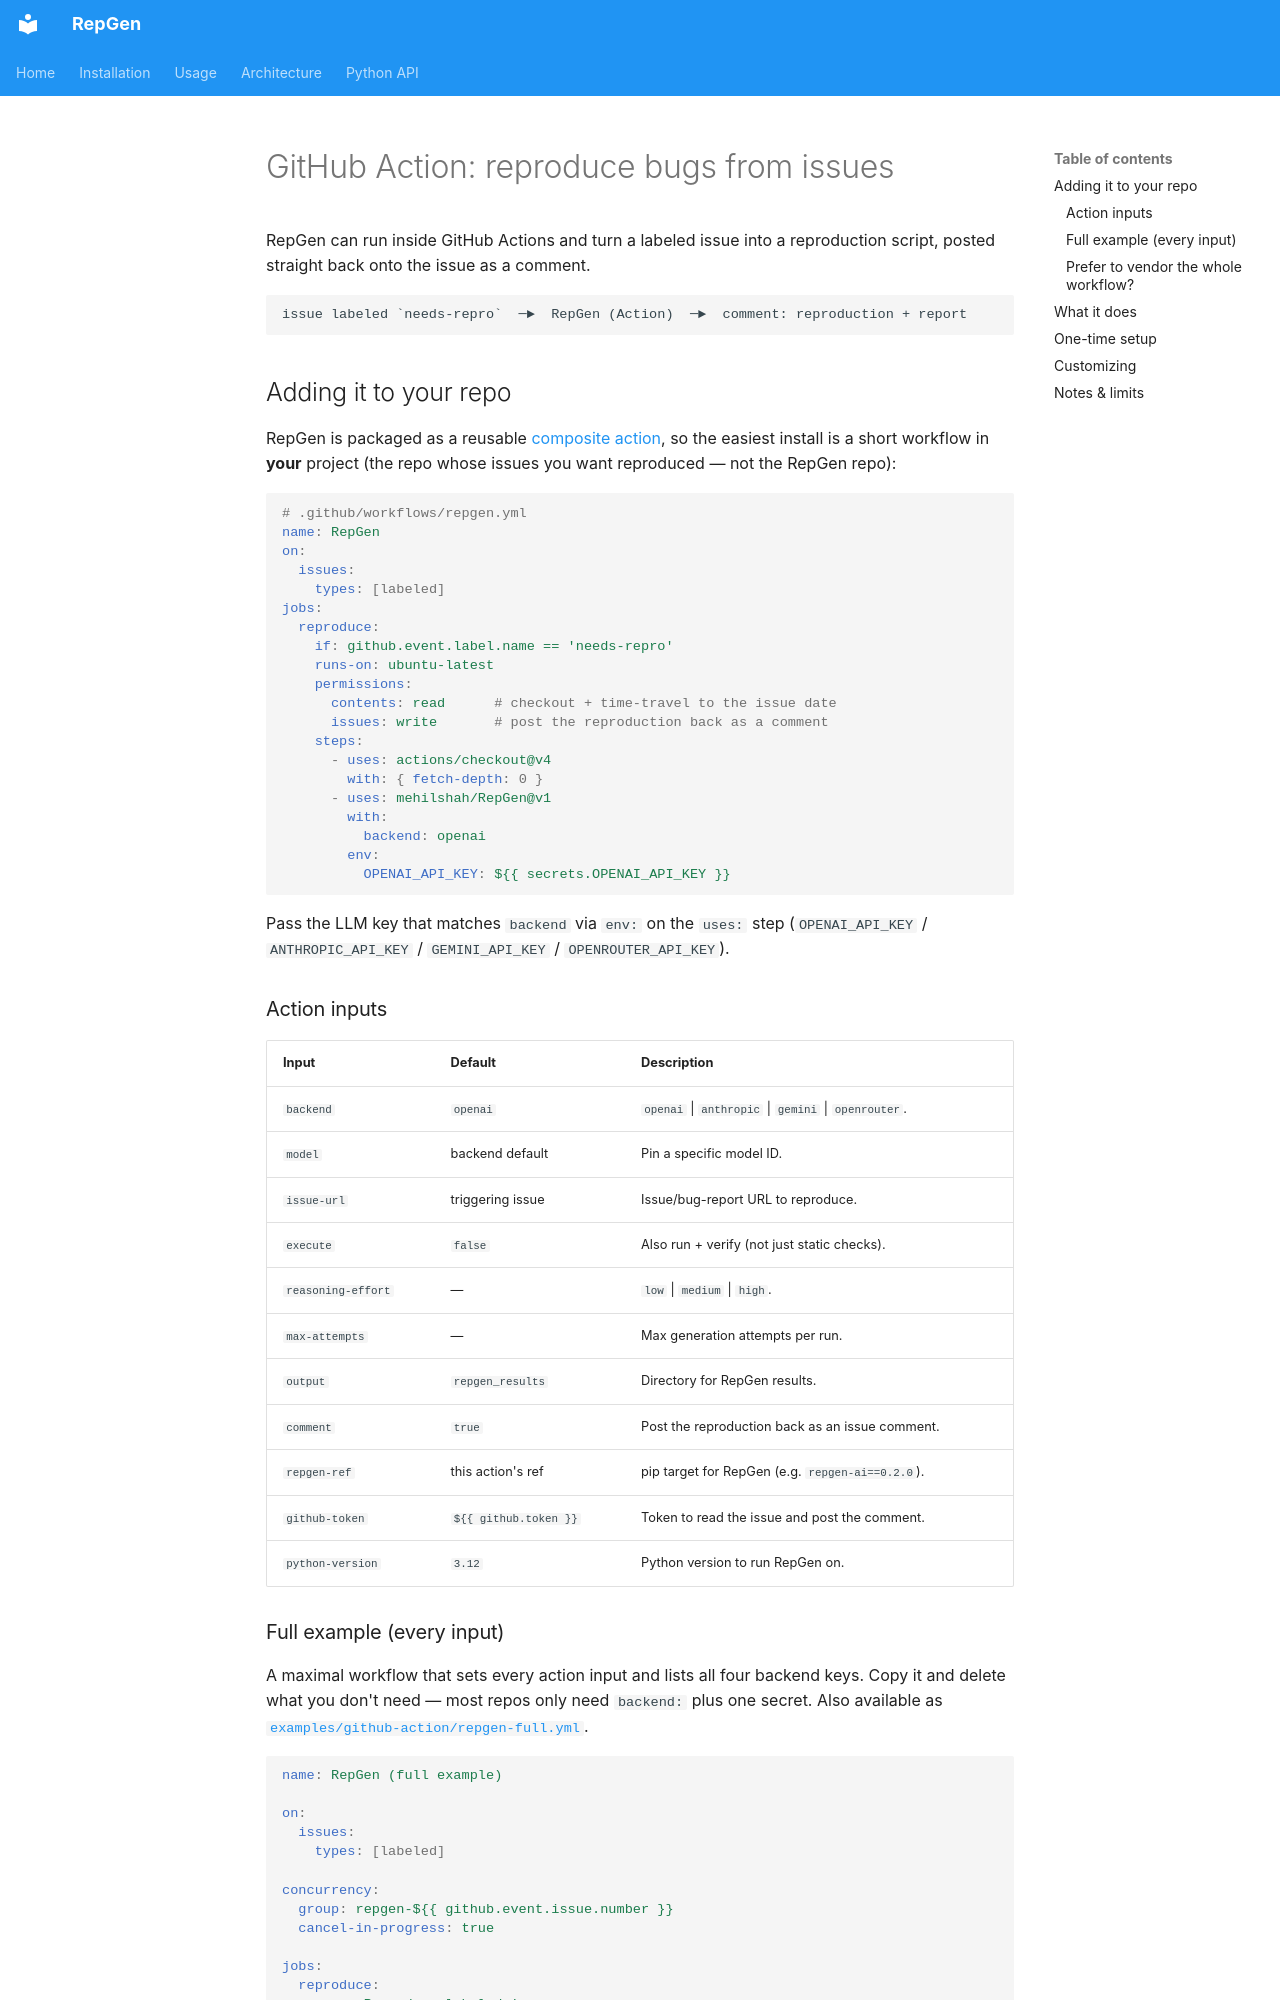

repository: mehilshah/RepGen · page: github-action/index.html · generator: mkdocs

# GitHub Action: reproduce bugs from issues

RepGen can run inside GitHub Actions and turn a labeled issue into a
reproduction script, posted straight back onto the issue as a comment.

```
issue labeled `needs-repro`  ─►  RepGen (Action)  ─►  comment: reproduction + report
```

## Adding it to your repo

RepGen is packaged as a reusable [composite action](../action.yml), so the
easiest install is a short workflow in **your** project (the repo whose issues
you want reproduced — not the RepGen repo):

```yaml
# .github/workflows/repgen.yml
name: RepGen
on:
  issues:
    types: [labeled]
jobs:
  reproduce:
    if: github.event.label.name == 'needs-repro'
    runs-on: ubuntu-latest
    permissions:
      contents: read      # checkout + time-travel to the issue date
      issues: write       # post the reproduction back as a comment
    steps:
      - uses: actions/checkout@v4
        with: { fetch-depth: 0 }
      - uses: mehilshah/RepGen@v1
        with:
          backend: openai
        env:
          OPENAI_API_KEY: ${{ secrets.OPENAI_API_KEY }}
```

Pass the LLM key that matches `backend` via `env:` on the `uses:` step
(`OPENAI_API_KEY` / `ANTHROPIC_API_KEY` / `GEMINI_API_KEY` /
`OPENROUTER_API_KEY`).

### Action inputs

| Input              | Default          | Description                                             |
| ------------------ | ---------------- | ------------------------------------------------------- |
| `backend`          | `openai`         | `openai` \| `anthropic` \| `gemini` \| `openrouter`.    |
| `model`            | backend default  | Pin a specific model ID.                                |
| `issue-url`        | triggering issue | Issue/bug-report URL to reproduce.                      |
| `execute`          | `false`          | Also run + verify (not just static checks).             |
| `reasoning-effort` | —                | `low` \| `medium` \| `high`.                            |
| `max-attempts`     | —                | Max generation attempts per run.                        |
| `output`           | `repgen_results` | Directory for RepGen results.                           |
| `comment`          | `true`           | Post the reproduction back as an issue comment.         |
| `repgen-ref`       | this action's ref | pip target for RepGen (e.g. `repgen-ai==0.2.0`).       |
| `github-token`     | `${{ github.token }}` | Token to read the issue and post the comment.      |
| `python-version`   | `3.12`           | Python version to run RepGen on.                        |
